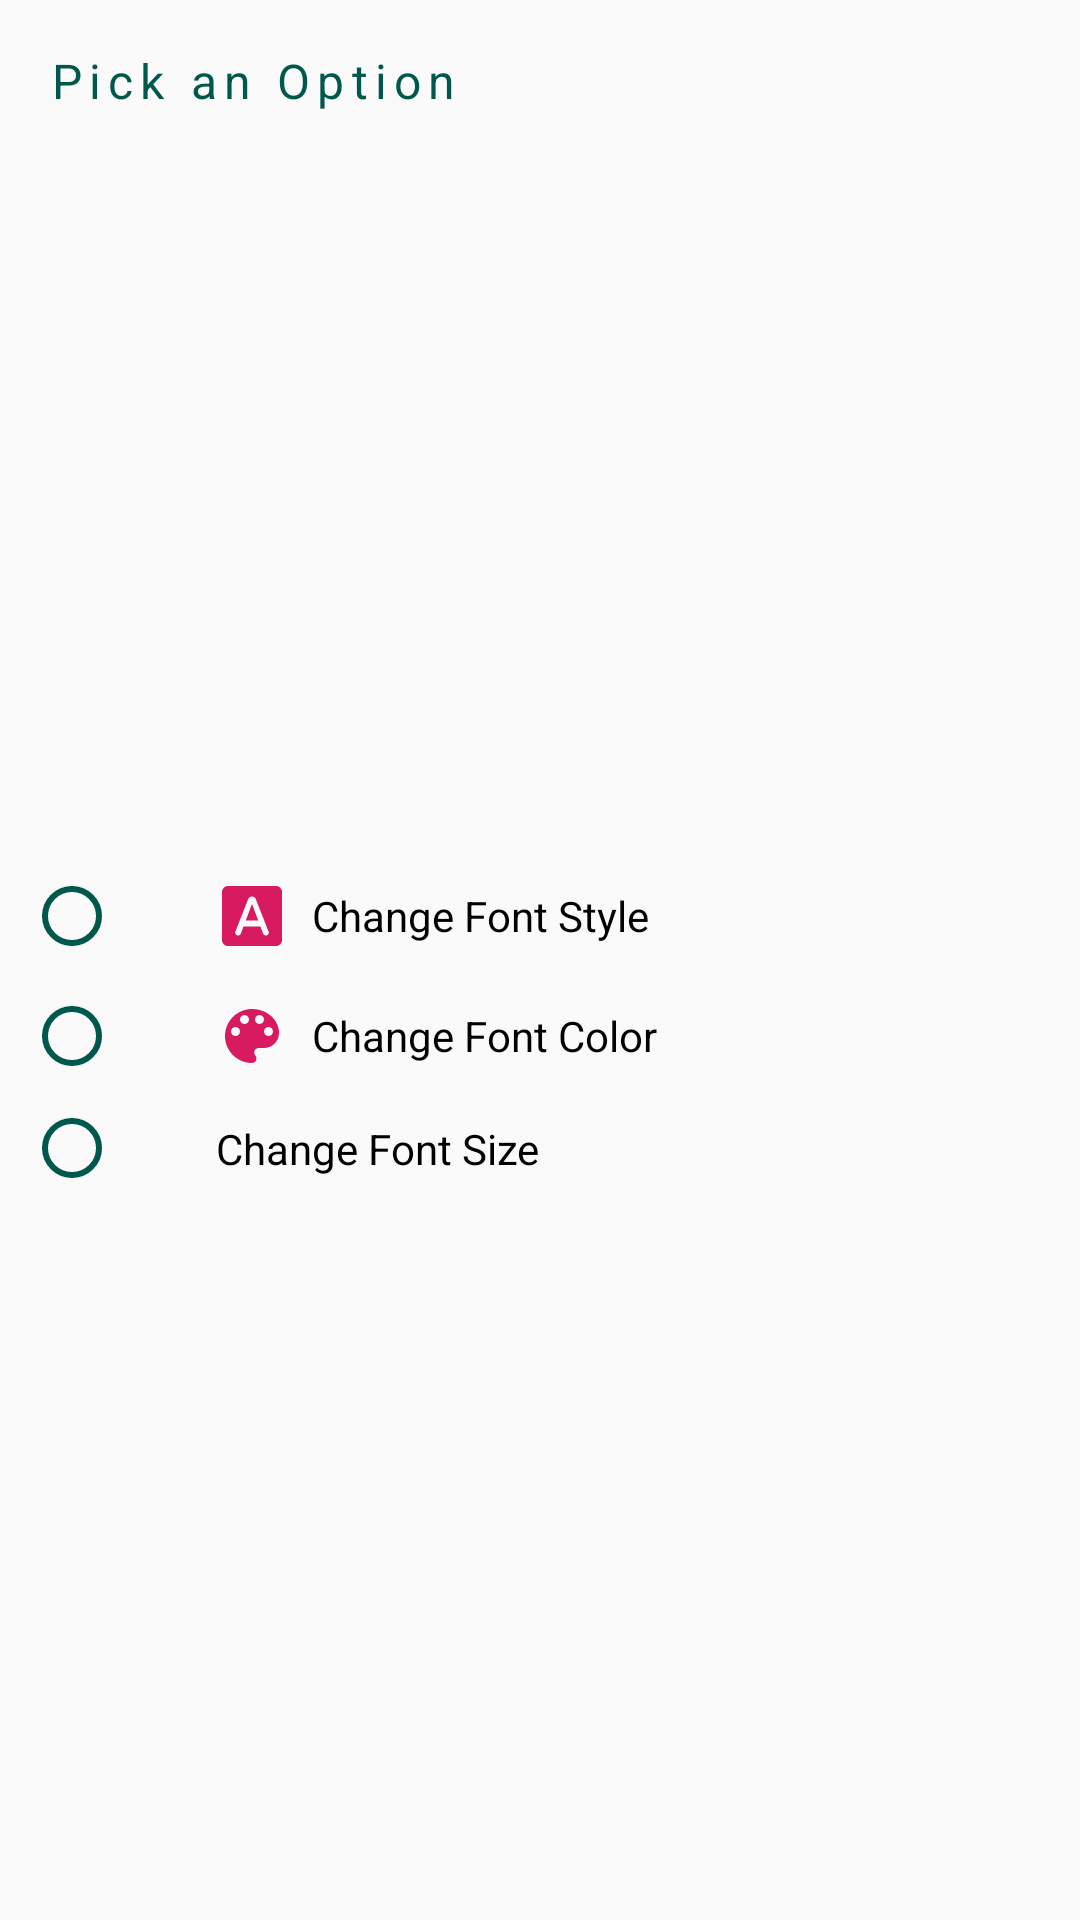

Here is an Android app screen rendered from its layout file. Give the layout XML and the strings, colors and styles it references.
<!-- AndroidManifest.xml: application theme AppTheme -->
<!-- res/layout/font_option_pick_dialog.xml -->
<?xml version="1.0" encoding="utf-8"?>
<androidx.constraintlayout.widget.ConstraintLayout xmlns:android="http://schemas.android.com/apk/res/android"
	xmlns:app="http://schemas.android.com/apk/res-auto"
	xmlns:tools="http://schemas.android.com/tools"
	android:layout_width="match_parent"
	android:layout_height="wrap_content"
	android:background="@drawable/bottom_sheet_background"
	tools:context=".fragment.FontOptionPickFragment"
	>

	<TextView
		android:id="@+id/fontOptionPickTitleTV"
		android:layout_width="wrap_content"
		android:layout_height="wrap_content"
		android:layout_margin="8dp"
		android:letterSpacing="0.15"
		android:padding="8dp"
		android:text="@string/pick_an_option"
		android:textColor="@color/accentTextColor"
		android:textSize="16sp"
		app:layout_constraintEnd_toEndOf="parent"
		app:layout_constraintHorizontal_bias="0"
		app:layout_constraintStart_toStartOf="parent"
		app:layout_constraintTop_toTopOf="parent"
		/>

	<RadioGroup
		android:id="@+id/fontOptionPickRadioGroup"
		android:layout_width="match_parent"
		android:layout_height="wrap_content"
		android:layout_margin="8dp"
		android:orientation="vertical"
		app:layout_constraintBottom_toBottomOf="parent"
		app:layout_constraintEnd_toEndOf="parent"
		app:layout_constraintStart_toStartOf="parent"
		app:layout_constraintTop_toBottomOf="@id/fontOptionPickTitleTV"
		tools:ignore="RtlSymmetry">

		<RadioButton
			android:id="@+id/fontOptionPickFontRadioButton"
			android:layout_width="match_parent"
			android:layout_height="wrap_content"
			android:buttonTint="@color/accentTextColor"
			android:drawableStart="@drawable/ic_font"
			android:drawablePadding="8dp"
			android:padding="8dp"
			android:paddingStart="32dp"
			android:text="@string/change_font_style"
			android:textColor="@color/textColor" />

		<RadioButton
			android:id="@+id/fontOptionPickColorRadioButton"
			android:layout_width="match_parent"
			android:layout_height="wrap_content"
			android:buttonTint="@color/accentTextColor"
			android:drawableStart="@drawable/ic_color_lens"
			android:drawablePadding="8dp"
			android:padding="8dp"
			android:paddingStart="32dp"
			android:text="@string/change_font_color"
			android:textColor="@color/textColor" />

		<RadioButton
			android:id="@+id/fontOptionPickSizeRadioButton"
			android:layout_width="match_parent"
			android:layout_height="wrap_content"
			android:buttonTint="@color/accentTextColor"
			android:drawableStart="@drawable/ic_font_size"
			android:drawablePadding="8dp"
			android:padding="8dp"
			android:paddingStart="32dp"
			android:text="@string/change_font_size"
			android:textColor="@color/textColor" />

	</RadioGroup>

</androidx.constraintlayout.widget.ConstraintLayout>
<!-- resources referenced by this layout -->
<resources>
  <color name="accentTextColor">#00574B</color>
  <color name="textColor">#000000</color>
  <!-- drawable bottom_sheet_background (drawable) -->
  <?xml version="1.0" encoding="utf-8"?>
  <shape xmlns:android="http://schemas.android.com/apk/res/android">
  
  	<corners
  		android:bottomLeftRadius="0dp"
  		android:bottomRightRadius="0dp"
  		android:topLeftRadius="24dp"
  		android:topRightRadius="24dp" />
  
  	<solid android:color="@color/bottomSheetBGColor" />
  
  </shape>
  <!-- drawable ic_color_lens (drawable) -->
  <vector xmlns:android="http://schemas.android.com/apk/res/android"
  	android:width="24dp"
  	android:height="24dp"
  	android:tint="@color/colorAccent"
  	android:viewportWidth="24.0"
  	android:viewportHeight="24.0">
  	<path
  		android:fillColor="#FF000000"
  		android:pathData="M12,3c-4.97,0 -9,4.03 -9,9s4.03,9 9,9c0.83,0 1.5,-0.67 1.5,-1.5 0,-0.39 -0.15,-0.74 -0.39,-1.01 -0.23,-0.26 -0.38,-0.61 -0.38,-0.99 0,-0.83 0.67,-1.5 1.5,-1.5L16,16c2.76,0 5,-2.24 5,-5 0,-4.42 -4.03,-8 -9,-8zM6.5,12c-0.83,0 -1.5,-0.67 -1.5,-1.5S5.67,9 6.5,9 8,9.67 8,10.5 7.33,12 6.5,12zM9.5,8C8.67,8 8,7.33 8,6.5S8.67,5 9.5,5s1.5,0.67 1.5,1.5S10.33,8 9.5,8zM14.5,8c-0.83,0 -1.5,-0.67 -1.5,-1.5S13.67,5 14.5,5s1.5,0.67 1.5,1.5S15.33,8 14.5,8zM17.5,12c-0.83,0 -1.5,-0.67 -1.5,-1.5S16.67,9 17.5,9s1.5,0.67 1.5,1.5 -0.67,1.5 -1.5,1.5z" />
  </vector>
  <!-- drawable ic_font (drawable) -->
  <vector xmlns:android="http://schemas.android.com/apk/res/android"
      android:width="24dp"
      android:height="24dp"
      android:tint="@color/colorAccent"
      android:viewportWidth="24"
      android:viewportHeight="24">
      <path
          android:fillColor="@android:color/white"
          android:pathData="M9.93,13.5h4.14L12,7.98 9.93,13.5zM20,2L4,2c-1.1,0 -2,0.9 -2,2v16c0,1.1 0.9,2 2,2h16c1.1,0 2,-0.9 2,-2L22,4c0,-1.1 -0.9,-2 -2,-2zM15.71,17.88l-0.9,-2.38L9.17,15.5l-0.89,2.37c-0.14,0.38 -0.5,0.63 -0.91,0.63 -0.68,0 -1.15,-0.69 -0.9,-1.32l4.25,-10.81c0.22,-0.53 0.72,-0.87 1.28,-0.87s1.06,0.34 1.27,0.87l4.25,10.81c0.25,0.63 -0.22,1.32 -0.9,1.32 -0.4,0 -0.76,-0.25 -0.91,-0.62z" />
  </vector>
  <string name="change_font_color">Change Font Color</string>
  <string name="change_font_size">Change Font Size</string>
  <string name="change_font_style">Change Font Style</string>
  <string name="pick_an_option">Pick an Option</string>
  <style name="AppTheme" parent="Theme.AppCompat.DayNight.NoActionBar">
  		
  		<item name="colorPrimary">@color/colorPrimary</item>
  		<item name="colorPrimaryDark">@color/colorPrimaryDark</item>
  		<item name="android:statusBarColor">#000000</item>
  		<item name="colorAccent">@color/colorAccent</item>
  	</style>
  <color name="colorAccent">#D81B60</color>
  <color name="colorPrimary">#008577</color>
  <color name="colorPrimaryDark">#00574B</color>
</resources>
